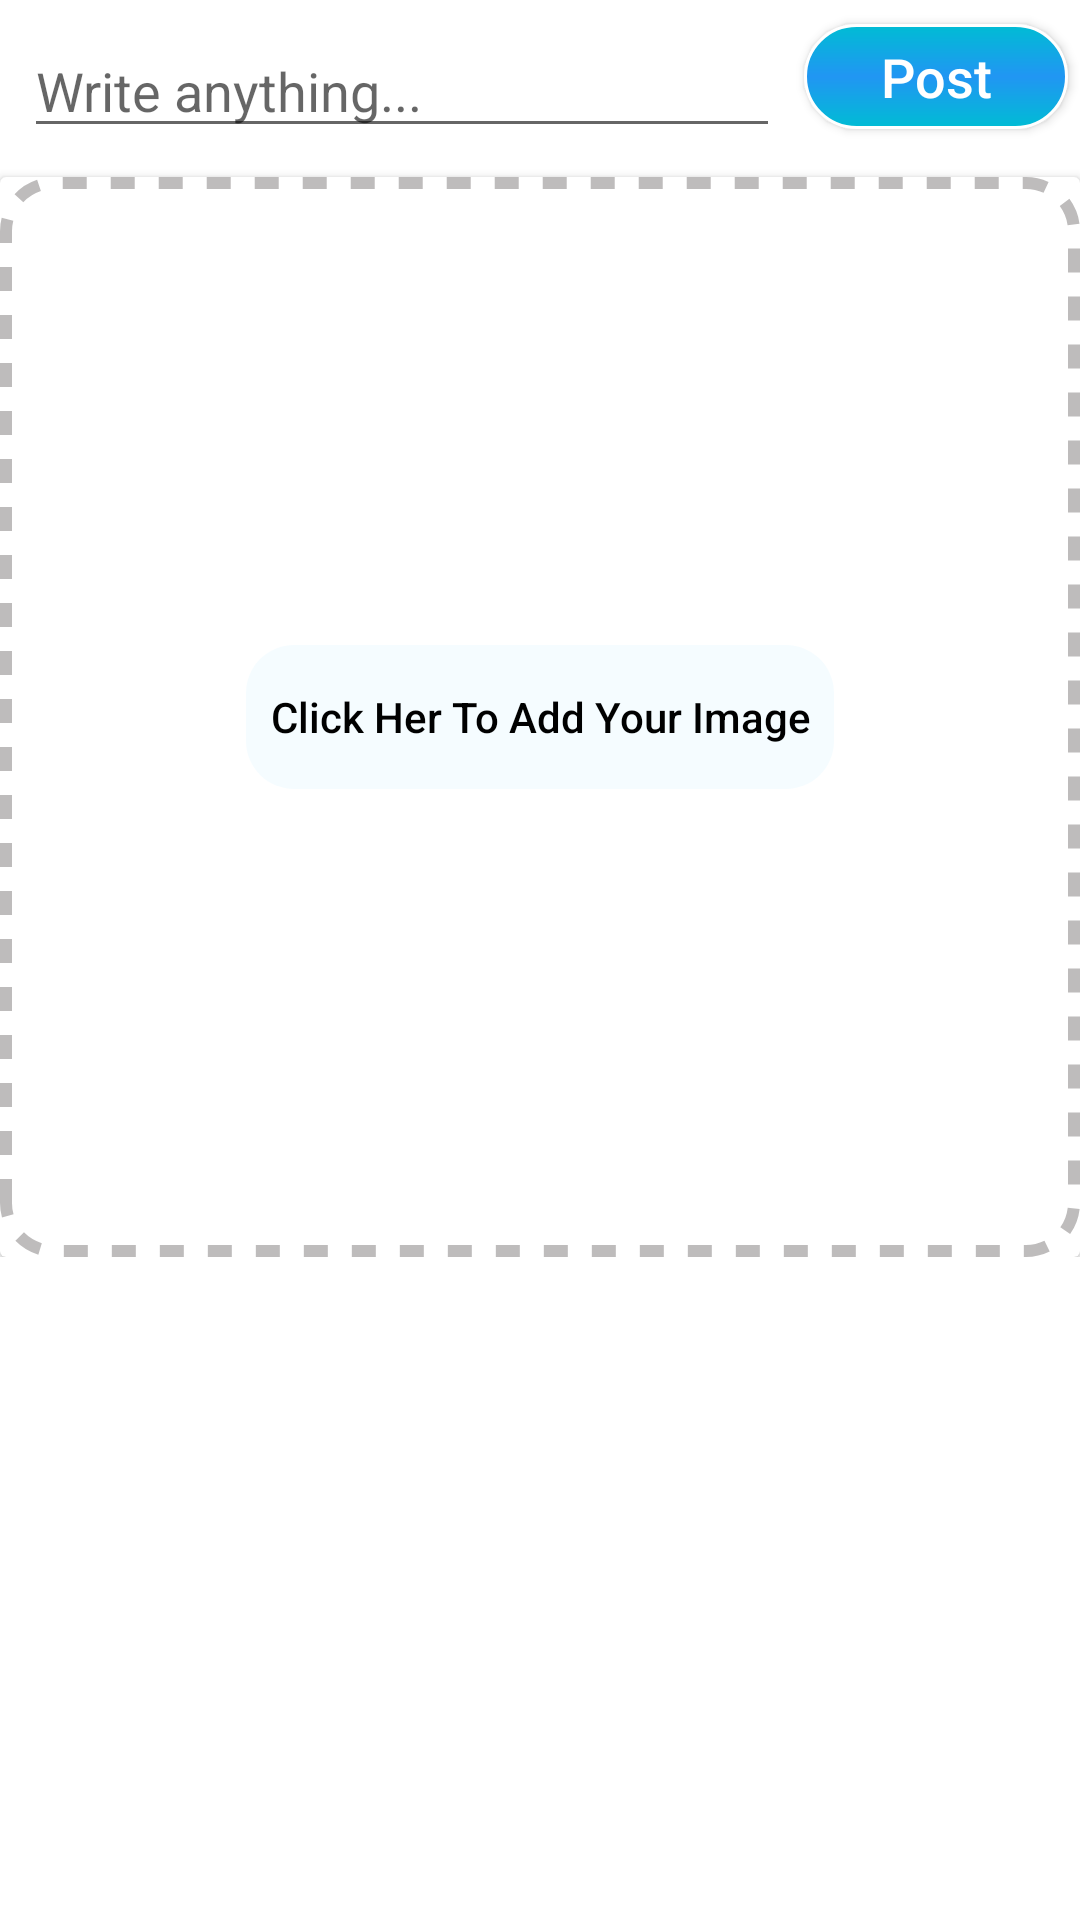

The Android layout XML behind this screen, and the referenced resources:
<!-- AndroidManifest.xml: application theme AppTheme -->
<!-- res/layout/fragment_add_post.xml -->
<?xml version="1.0" encoding="utf-8"?>
<androidx.core.widget.NestedScrollView
    xmlns:android="http://schemas.android.com/apk/res/android"
    xmlns:app="http://schemas.android.com/apk/res-auto"
    android:layout_width="match_parent"
    android:layout_height="match_parent"
    android:background="@color/wight">

    <androidx.constraintlayout.widget.ConstraintLayout
        android:layout_width="match_parent"
        android:layout_height="match_parent">

        <Button
            android:id="@+id/addPost_button"
            android:layout_width="wrap_content"
            android:layout_height="35dp"
            android:layout_marginTop="8dp"
            android:layout_marginEnd="4dp"
            android:background="@drawable/gradient_btn"
            android:padding="4dp"
            android:text="Post"
            android:textAllCaps="false"
            android:textColor="#ffffff"
            android:textSize="18sp"
            app:layout_constraintEnd_toEndOf="parent"
            app:layout_constraintTop_toTopOf="parent" />

        <ProgressBar
            android:visibility="invisible"
            android:id="@+id/addPostProgressBar"
            style="?android:attr/progressBarStyle"
            android:layout_width="wrap_content"
            android:layout_height="wrap_content"
            app:layout_constraintBottom_toBottomOf="@+id/addPost_button"
            app:layout_constraintEnd_toEndOf="@+id/addPost_button"
            app:layout_constraintStart_toStartOf="@+id/addPost_button"
            app:layout_constraintTop_toTopOf="@+id/addPost_button" />

        <androidx.cardview.widget.CardView
            android:id="@+id/img_container"
            android:layout_width="0dp"
            android:layout_height="wrap_content"
            android:layout_marginTop="16dp"
            app:layout_constraintBottom_toBottomOf="parent"
            app:layout_constraintEnd_toEndOf="parent"
            app:layout_constraintStart_toStartOf="parent"
            app:layout_constraintTop_toBottomOf="@+id/addPost_button">

            <androidx.constraintlayout.widget.ConstraintLayout
                android:layout_width="match_parent"
                android:layout_height="match_parent">

                <ImageView
                    android:id="@+id/addPost_imageView"
                    android:layout_width="0dp"
                    android:layout_height="wrap_content"
                    android:adjustViewBounds="true"
                    android:scaleType="centerCrop"
                    android:src="@drawable/gradient_add_post"
                    app:layout_constraintBottom_toBottomOf="parent"
                    app:layout_constraintEnd_toEndOf="parent"
                    app:layout_constraintStart_toStartOf="parent"
                    app:layout_constraintTop_toTopOf="parent" />

            </androidx.constraintlayout.widget.ConstraintLayout>

        </androidx.cardview.widget.CardView>

        <EditText
            android:id="@+id/addPost_title_editText"
            android:layout_width="0dp"
            android:layout_height="wrap_content"
            android:layout_marginStart="8dp"
            android:layout_marginTop="8dp"
            android:layout_marginEnd="8dp"
            android:hint="Write anything..."
            android:inputType="textPersonName"
            app:layout_constraintEnd_toStartOf="@+id/addPost_button"
            app:layout_constraintStart_toStartOf="parent"
            app:layout_constraintTop_toTopOf="parent" />

        <Button
            android:id="@+id/add_img_btn"
            android:layout_width="wrap_content"
            android:layout_height="wrap_content"
            android:background="@drawable/gradient_txt"
            android:padding="8dp"
            android:text="Click Her To Add Your Image"
            android:textAllCaps="false"
            android:textColor="#000000"
            android:textSize="14sp"
            app:layout_constraintBottom_toBottomOf="@+id/img_container"
            app:layout_constraintEnd_toEndOf="@+id/img_container"
            app:layout_constraintStart_toStartOf="@+id/img_container"
            app:layout_constraintTop_toTopOf="@+id/img_container" />
        <ProgressBar
            android:visibility="invisible"
            android:id="@+id/addImgProgressBar"
            style="?android:attr/progressBarStyle"
            android:layout_width="wrap_content"
            android:layout_height="wrap_content"
            app:layout_constraintBottom_toBottomOf="@+id/add_img_btn"
            app:layout_constraintEnd_toEndOf="@+id/add_img_btn"
            app:layout_constraintStart_toStartOf="@+id/add_img_btn"
            app:layout_constraintTop_toTopOf="@+id/add_img_btn" />

    </androidx.constraintlayout.widget.ConstraintLayout>

</androidx.core.widget.NestedScrollView>
<!-- resources referenced by this layout -->
<resources>
  <color name="wight">#ffffff</color>
  <!-- drawable gradient_add_post (drawable) -->
  <?xml version="1.0" encoding="utf-8"?>
  <shape xmlns:android="http://schemas.android.com/apk/res/android">
  
  
      <solid android:color="@color/wight"/>
      <corners android:radius="16dp"/>
      <stroke
          android:color="#8F8C8888"
          android:dashGap="8dp"
          android:width="4dp"
          android:dashWidth="8dp"/>
      <padding
          android:bottom="12dp"
          android:left="12dp"
          android:right="12dp"
          android:top="12dp" />
  
  </shape>
  <!-- drawable gradient_btn (drawable) -->
  <?xml version="1.0" encoding="utf-8"?>
  <shape xmlns:android="http://schemas.android.com/apk/res/android">
  
  
      <solid android:color="#040512"/>
      <corners android:radius="32dp"/>
      <stroke
          android:color="#FFFFFF"
          android:width="1dp" />
  
  
      <gradient
          android:angle="90"
          android:centerColor="#2196F3"
          android:endColor="#00BCD4"
          android:startColor="#00BCD4"
          android:type="linear" />
  
  </shape>
  <!-- drawable gradient_txt (drawable) -->
  <?xml version="1.0" encoding="utf-8"?>
  <shape xmlns:android="http://schemas.android.com/apk/res/android">
  
  
      <solid android:color="#C5F2FBFF"/>
      <corners android:radius="16dp"/>
      <padding
          android:bottom="12dp"
          android:left="12dp"
          android:right="12dp"
          android:top="12dp" />
  
  </shape>
  <style name="AppTheme" parent="Theme.AppCompat.Light.DarkActionBar">
          
          <item name="colorPrimary">@color/colorPrimary</item>
          <item name="colorPrimaryDark">@color/colorPrimaryDark</item>
          <item name="colorAccent">@color/colorAccent</item>
          <item name="windowActionBar">false</item>
          <item name="windowNoTitle">true</item>
  
      </style>
  <color name="colorPrimary">#3F51B5</color>
  <color name="colorPrimaryDark">#00b0ff</color>
  <color name="colorAccent">#7FD4DC</color>
</resources>
